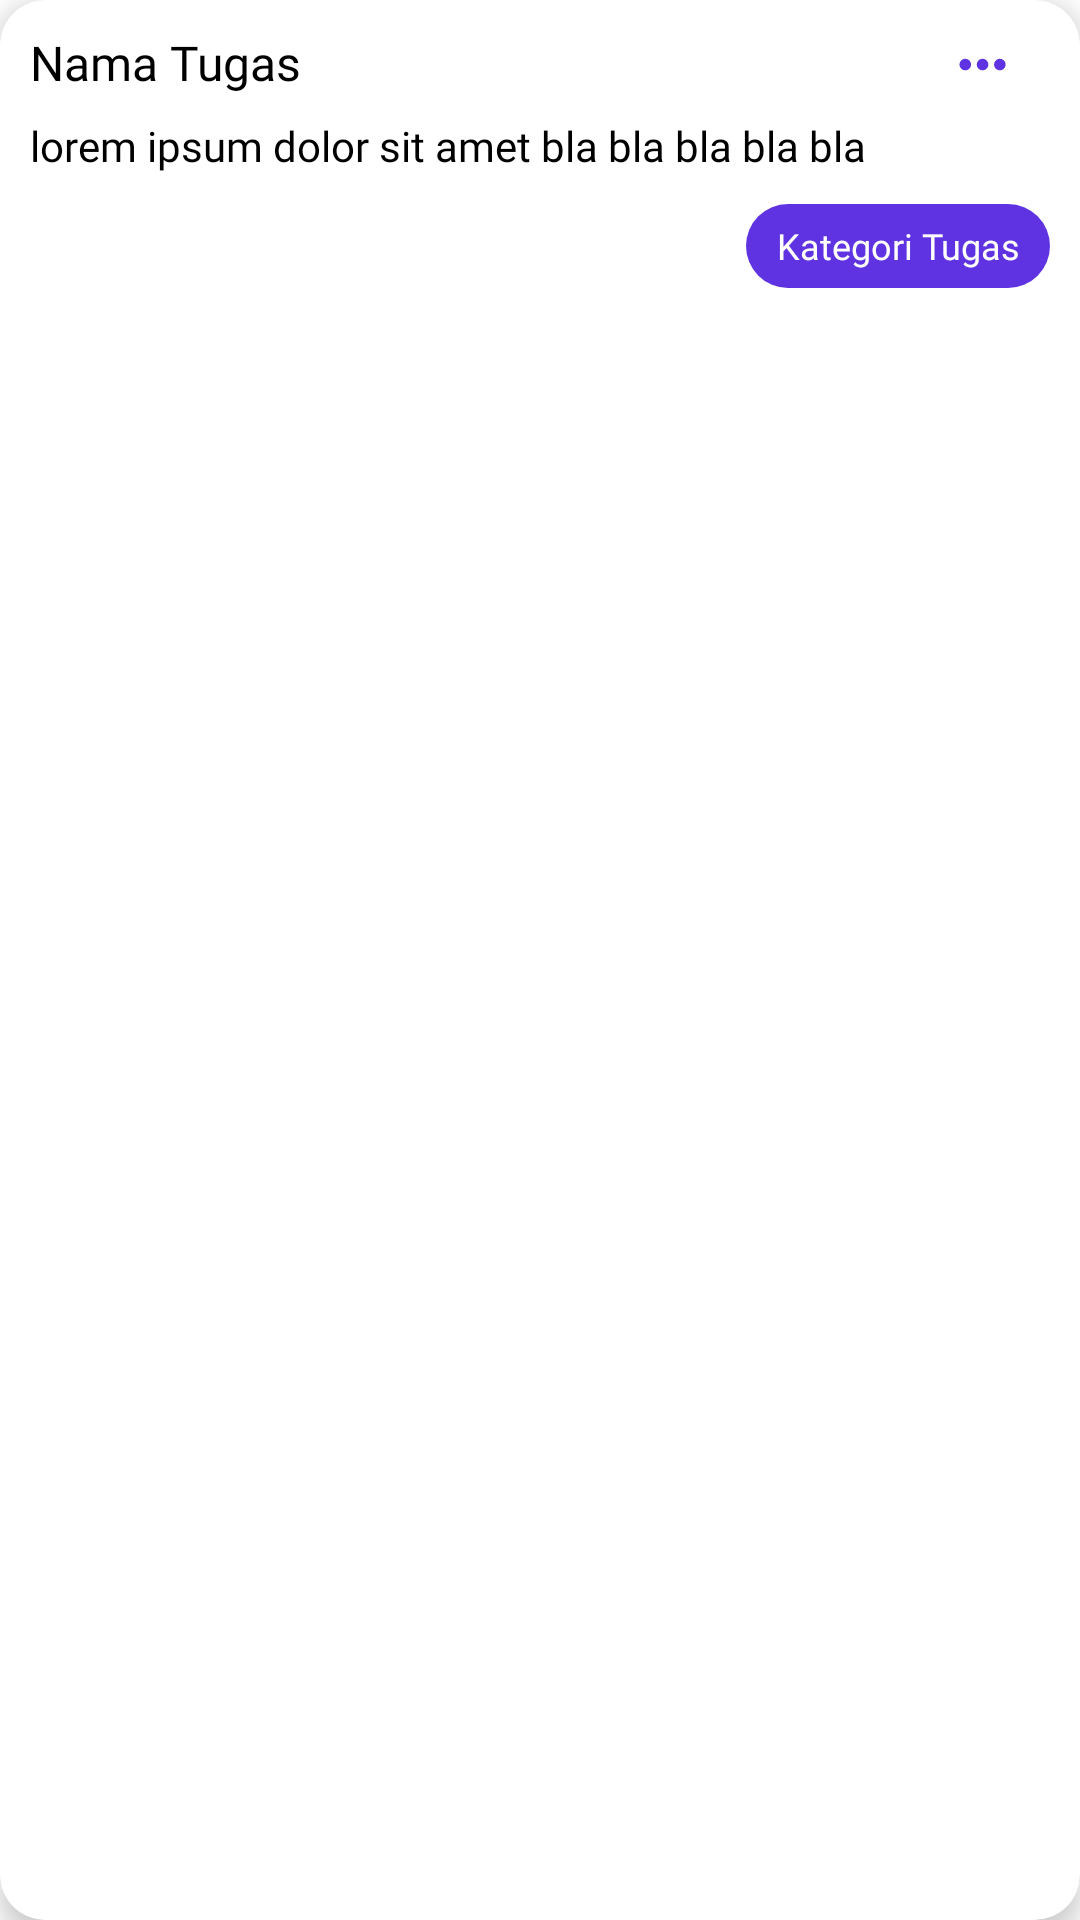

The Android layout XML behind this screen, and the referenced resources:
<!-- AndroidManifest.xml: application theme Theme.AplikasiTask -->
<!-- res/layout/task_adapter.xml -->
<?xml version="1.0" encoding="utf-8"?>
<androidx.cardview.widget.CardView xmlns:android="http://schemas.android.com/apk/res/android"
    xmlns:app="http://schemas.android.com/apk/res-auto"
    android:layout_marginTop="10dp"
    android:elevation="15dp"
    app:cardElevation="5dp"
    app:cardCornerRadius="15dp"
    android:id="@+id/klikTugas"
    android:layout_width="match_parent"
    android:layout_height="wrap_content"
    android:background="@drawable/backgroundgradien">

    <LinearLayout
        android:padding="10dp"
        android:orientation="horizontal"
        android:layout_width="match_parent"
        android:layout_height="wrap_content">
        <LinearLayout
            android:orientation="vertical"
            android:layout_width="match_parent"
            android:layout_height="wrap_content">
            <LinearLayout
                android:weightSum="2"
                android:orientation="horizontal"
                android:layout_width="match_parent"
                android:layout_height="wrap_content">
                <TextView
                    android:id="@+id/judul_tugas"
                    android:layout_weight="0.2"
                    android:text="Nama Tugas"
                    android:justificationMode="inter_word"
                    android:fontFamily="@font/lexenddeca_medium"
                    android:textSize="16sp"
                    android:textColor="@color/black"
                    android:maxLines="1"
                    android:ellipsize="end"
                    android:layout_width="match_parent"
                    android:layout_height="wrap_content"/>
                <RelativeLayout
                    android:layout_weight="1.8"
                    android:layout_width="wrap_content"
                    android:layout_height="wrap_content">
                    <ImageButton
                        android:id="@+id/popup_tugas"
                        android:layout_width="wrap_content"
                        android:layout_height="wrap_content"
                        android:layout_alignParentEnd="true"
                        app:tint="@color/ungu"
                        android:layout_marginEnd="10dp"
                        android:background="@color/white"
                        android:src="@drawable/ic_more"
                        />
                </RelativeLayout>
            </LinearLayout>

            <TextView
                android:id="@+id/deskripsi_tugas"
                android:text="lorem ipsum dolor sit amet bla bla bla bla bla"
                android:justificationMode="inter_word"
                android:layout_marginTop="5dp"
                android:fontFamily="@font/lexenddeca_light"
                android:textSize="14sp"
                android:textColor="@color/black"
                android:ellipsize="end"
                android:maxLines="3"
                android:layout_width="match_parent"
                android:layout_height="wrap_content"/>

            <TextView
                android:id="@+id/kategori"
                android:layout_width="wrap_content"
                android:layout_height="28dp"
                android:layout_marginTop="10dp"
                android:layout_marginBottom="10dp"
                android:background="@drawable/rounded_button"
                android:ellipsize="end"

                android:gravity="center"
                android:layout_gravity="end"
                android:paddingStart="10dp"
                android:paddingEnd="10dp"
                android:text="Kategori Tugas"
                android:fontFamily="@font/lexenddeca_regular"
                android:textColor="@color/white"
                android:textSize="12sp" />
        </LinearLayout>
    </LinearLayout>


</androidx.cardview.widget.CardView>
<!-- resources referenced by this layout -->
<resources>
  <color name="black">#FF000000</color>
  <color name="ungu">#5F33E1</color>
  <color name="white">#FFFFFF</color>
  <!-- drawable backgroundgradien (drawable) -->
  <?xml version="1.0" encoding="utf-8"?>
  <selector xmlns:android="http://schemas.android.com/apk/res/android">
      <item>
          <shape android:layout_width="wrap_content">
              <gradient android:angle="90" android:endColor="#E3FDF5" android:startColor="#FFE6FA" android:type="linear">
  
              </gradient>
          </shape>
      </item>
  
  </selector>
  <!-- drawable ic_more (drawable) -->
  <?xml version="1.0" encoding="utf-8"?>
  <vector android:height="24dp" android:tint="#000000"
      android:viewportHeight="25" android:viewportWidth="25"
      android:width="24dp" xmlns:android="http://schemas.android.com/apk/res/android">
      <path android:fillColor="@android:color/white" android:pathData="M6,10c-1.1,0 -2,0.9 -2,2s0.9,2 2,2 2,-0.9 2,-2 -0.9,-2 -2,-2zM18,10c-1.1,0 -2,0.9 -2,2s0.9,2 2,2 2,-0.9 2,-2 -0.9,-2 -2,-2zM12,10c-1.1,0 -2,0.9 -2,2s0.9,2 2,2 2,-0.9 2,-2 -0.9,-2 -2,-2z"/>
  </vector>
  <!-- drawable rounded_button (drawable) -->
  <?xml version="1.0" encoding="utf-8"?>
  <shape xmlns:android="http://schemas.android.com/apk/res/android"
      android:shape="rectangle" android:padding="0dp">
      <solid android:color="@color/ungu"/>
      <corners android:radius="14dp"/>
  </shape>
  <style name="Theme.AplikasiTask" parent="Theme.MaterialComponents.Light.NoActionBar">
          
          <item name="colorPrimary">@color/purple_500</item>
          <item name="colorPrimaryVariant">@color/purple_700</item>
          <item name="colorOnPrimary">@color/white</item>
          
          <item name="colorSecondary">@color/teal_200</item>
          <item name="colorSecondaryVariant">@color/teal_700</item>
          <item name="colorOnSecondary">@color/black</item>
          
          <item name="android:statusBarColor" tools:targetApi="l">?attr/colorPrimaryVariant</item>
          
      </style>
  <color name="purple_500">#FF6200EE</color>
  <color name="purple_700">#FF3700B3</color>
  <color name="teal_200">#FF03DAC5</color>
  <color name="teal_700">#FF018786</color>
</resources>
